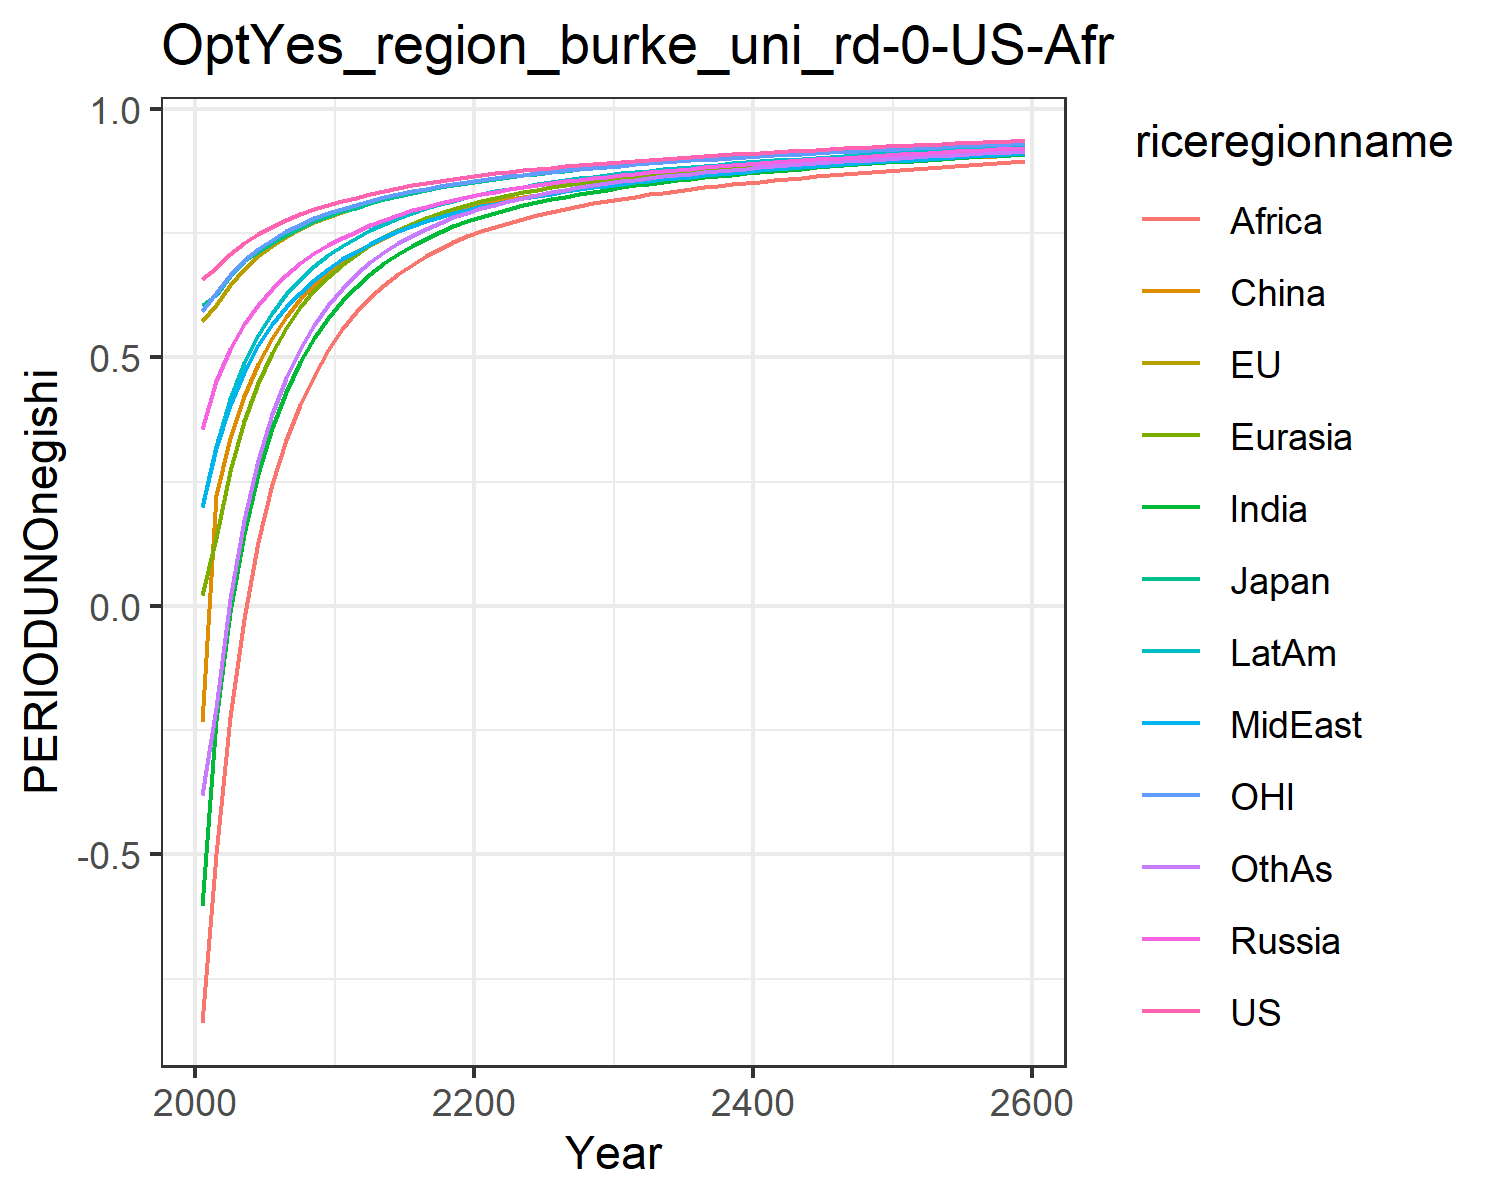

The data file committed next to this chart (first rows):
0.6584524294912781, 0.5733616414265369, 0.6051726814123568, 0.35674278458680586, 0.02126985691141836, -0.23406994901865597, -0.6040983229588437, 0.19808492420664836, -0.8385595270357011, 0.1980823718108744, 0.5937232772234452, -0.3798567278442033
0.6796, 0.605, 0.6266, 0.4526, 0.1375, 0.2229, -0.2301, 0.3169, -0.4989, 0.3212, 0.6303, -0.206
0.7081, 0.6462, 0.6639, 0.5178, 0.2724, 0.3375, -0.01161, 0.4049, -0.2237, 0.4168, 0.6669, 0.01385
0.7301, 0.6778, 0.6933, 0.5668, 0.3718, 0.4221, 0.1453, 0.471, -0.02558, 0.4888, 0.6953, 0.1729
0.7481, 0.7033, 0.7114, 0.6058, 0.4485, 0.4874, 0.2656, 0.5242, 0.1287, 0.5451, 0.7182, 0.2942
0.7635, 0.7248, 0.73, 0.6385, 0.5097, 0.5391, 0.3584, 0.5666, 0.2455, 0.59, 0.7373, 0.387
0.7766, 0.743, 0.7469, 0.6664, 0.5597, 0.5819, 0.4312, 0.6012, 0.334, 0.6267, 0.7535, 0.4593
0.788, 0.7586, 0.7615, 0.6899, 0.6007, 0.6173, 0.4903, 0.6303, 0.4053, 0.6574, 0.7675, 0.5175
0.798, 0.7721, 0.7742, 0.7101, 0.6349, 0.6471, 0.5388, 0.6551, 0.4636, 0.6832, 0.7796, 0.5651
0.807, 0.7834, 0.7845, 0.7261, 0.6625, 0.671, 0.5792, 0.6779, 0.5147, 0.7052, 0.7897, 0.6051
0.8154, 0.7935, 0.794, 0.7402, 0.6862, 0.6909, 0.6132, 0.6982, 0.5572, 0.7245, 0.7988, 0.6381
0.8213, 0.8019, 0.8015, 0.7523, 0.7064, 0.7112, 0.642, 0.7129, 0.5919, 0.7399, 0.8065, 0.668
0.8291, 0.8112, 0.8109, 0.7657, 0.7259, 0.727, 0.6674, 0.7287, 0.621, 0.7556, 0.815, 0.6912
0.8355, 0.8192, 0.8187, 0.7771, 0.7426, 0.7413, 0.6892, 0.742, 0.6461, 0.7689, 0.8223, 0.7115
0.8413, 0.8262, 0.8256, 0.787, 0.757, 0.7539, 0.7082, 0.7538, 0.6679, 0.7805, 0.8288, 0.7294
0.8465, 0.8322, 0.8316, 0.7958, 0.7695, 0.7652, 0.7247, 0.7644, 0.6869, 0.7906, 0.8345, 0.7447
0.8513, 0.8379, 0.8372, 0.8036, 0.7807, 0.7753, 0.7394, 0.7739, 0.7038, 0.7998, 0.8398, 0.7585
0.8556, 0.8431, 0.8424, 0.8107, 0.7906, 0.7843, 0.7524, 0.7826, 0.7187, 0.8082, 0.8447, 0.7708
0.8597, 0.8479, 0.8472, 0.8171, 0.7994, 0.7924, 0.7641, 0.7904, 0.732, 0.8157, 0.8492, 0.7818
0.8635, 0.8523, 0.8516, 0.823, 0.8074, 0.7998, 0.7745, 0.7976, 0.7439, 0.8225, 0.8534, 0.7915
0.8671, 0.8564, 0.8557, 0.8285, 0.8145, 0.8064, 0.7836, 0.804, 0.7542, 0.8286, 0.8573, 0.8
0.8704, 0.8602, 0.8595, 0.8336, 0.821, 0.8124, 0.7916, 0.8097, 0.7633, 0.8341, 0.8609, 0.8076
0.8736, 0.8638, 0.8632, 0.8383, 0.8269, 0.8179, 0.7991, 0.8152, 0.7715, 0.8392, 0.8644, 0.8146
0.8766, 0.8672, 0.8665, 0.8427, 0.8324, 0.8231, 0.806, 0.8203, 0.7791, 0.844, 0.8676, 0.821
0.8794, 0.8703, 0.8697, 0.8467, 0.8375, 0.8278, 0.8124, 0.8252, 0.7862, 0.8485, 0.8706, 0.8269
0.8821, 0.8734, 0.8729, 0.8507, 0.8423, 0.8323, 0.8184, 0.8298, 0.7928, 0.8527, 0.8736, 0.8324
0.8847, 0.8763, 0.8758, 0.8543, 0.8467, 0.8365, 0.8239, 0.8342, 0.799, 0.8567, 0.8763, 0.8375
0.8871, 0.879, 0.8786, 0.8578, 0.8508, 0.8404, 0.8289, 0.8382, 0.8046, 0.8604, 0.879, 0.8422
0.8895, 0.8816, 0.8812, 0.861, 0.8547, 0.8441, 0.8336, 0.842, 0.8099, 0.8639, 0.8815, 0.8465
0.8917, 0.884, 0.8837, 0.8641, 0.8583, 0.8475, 0.838, 0.8456, 0.8148, 0.8671, 0.8838, 0.8505
0.8939, 0.8864, 0.8861, 0.8671, 0.8617, 0.8508, 0.8421, 0.8491, 0.8194, 0.8702, 0.8862, 0.8543
0.896, 0.8888, 0.8885, 0.87, 0.865, 0.8539, 0.846, 0.8524, 0.8238, 0.8732, 0.8884, 0.8579
0.898, 0.891, 0.8907, 0.8727, 0.8681, 0.8569, 0.8497, 0.8555, 0.8279, 0.876, 0.8906, 0.8612
0.9, 0.8931, 0.8928, 0.8753, 0.871, 0.8597, 0.8532, 0.8585, 0.8318, 0.8787, 0.8926, 0.8643
0.9018, 0.8951, 0.8949, 0.8777, 0.8737, 0.8624, 0.8564, 0.8613, 0.8354, 0.8812, 0.8946, 0.8673
0.9036, 0.897, 0.8969, 0.8801, 0.8764, 0.8649, 0.8595, 0.864, 0.8389, 0.8836, 0.8965, 0.8701
0.9054, 0.8989, 0.8988, 0.8824, 0.8789, 0.8674, 0.8625, 0.8666, 0.8422, 0.886, 0.8983, 0.8728
0.9071, 0.9007, 0.9006, 0.8846, 0.8813, 0.8697, 0.8653, 0.8692, 0.8453, 0.8882, 0.9001, 0.8753
0.9088, 0.9025, 0.9024, 0.8868, 0.8837, 0.872, 0.868, 0.8716, 0.8484, 0.8904, 0.9019, 0.8778
0.9104, 0.9042, 0.9042, 0.8889, 0.8859, 0.8742, 0.8706, 0.874, 0.8513, 0.8924, 0.9035, 0.8801
0.9119, 0.9058, 0.9059, 0.8909, 0.8881, 0.8763, 0.8731, 0.8763, 0.8541, 0.8945, 0.9052, 0.8824
0.9135, 0.9075, 0.9076, 0.8929, 0.8902, 0.8784, 0.8755, 0.8785, 0.8568, 0.8964, 0.9068, 0.8846
0.915, 0.909, 0.9092, 0.8948, 0.8922, 0.8804, 0.8779, 0.8807, 0.8594, 0.8983, 0.9084, 0.8867
0.9164, 0.9106, 0.9107, 0.8966, 0.8942, 0.8823, 0.8801, 0.8828, 0.8619, 0.9001, 0.9099, 0.8887
0.9179, 0.9121, 0.9123, 0.8985, 0.8961, 0.8842, 0.8823, 0.8848, 0.8643, 0.9019, 0.9114, 0.8907
0.9193, 0.9136, 0.9138, 0.9002, 0.898, 0.8861, 0.8845, 0.8868, 0.8667, 0.9037, 0.9128, 0.8926
0.9206, 0.915, 0.9153, 0.902, 0.8998, 0.8879, 0.8865, 0.8888, 0.869, 0.9054, 0.9143, 0.8944
0.922, 0.9164, 0.9167, 0.9036, 0.9016, 0.8896, 0.8885, 0.8907, 0.8712, 0.907, 0.9157, 0.8962
0.9233, 0.9178, 0.9181, 0.9053, 0.9033, 0.8914, 0.8905, 0.8926, 0.8734, 0.9086, 0.917, 0.898
0.9246, 0.9191, 0.9195, 0.9069, 0.905, 0.893, 0.8924, 0.8944, 0.8755, 0.9102, 0.9184, 0.8997
0.9258, 0.9205, 0.9209, 0.9085, 0.9066, 0.8947, 0.8943, 0.8962, 0.8776, 0.9118, 0.9197, 0.9014
0.9271, 0.9218, 0.9222, 0.9101, 0.9082, 0.8963, 0.8961, 0.8979, 0.8796, 0.9133, 0.921, 0.903
0.9283, 0.923, 0.9235, 0.9116, 0.9098, 0.8979, 0.8979, 0.8996, 0.8816, 0.9148, 0.9223, 0.9046
0.9295, 0.9243, 0.9248, 0.9131, 0.9113, 0.8994, 0.8996, 0.9013, 0.8836, 0.9162, 0.9235, 0.9062
0.9307, 0.9255, 0.926, 0.9145, 0.9128, 0.9009, 0.9013, 0.9029, 0.8855, 0.9176, 0.9247, 0.9077
0.9318, 0.9267, 0.9273, 0.9159, 0.9143, 0.9024, 0.903, 0.9045, 0.8873, 0.919, 0.9259, 0.9092
0.9329, 0.9279, 0.9285, 0.9173, 0.9158, 0.9039, 0.9046, 0.9061, 0.8891, 0.9204, 0.9271, 0.9106
0.934, 0.929, 0.9296, 0.9187, 0.9172, 0.9053, 0.9062, 0.9077, 0.8909, 0.9217, 0.9283, 0.9121
0.9351, 0.9302, 0.9308, 0.9201, 0.9186, 0.9067, 0.9078, 0.9092, 0.8927, 0.923, 0.9294, 0.9135
0.9351, 0.9302, 0.9308, 0.9201, 0.9186, 0.9067, 0.9078, 0.9092, 0.8927, 0.923, 0.9294, 0.9135
